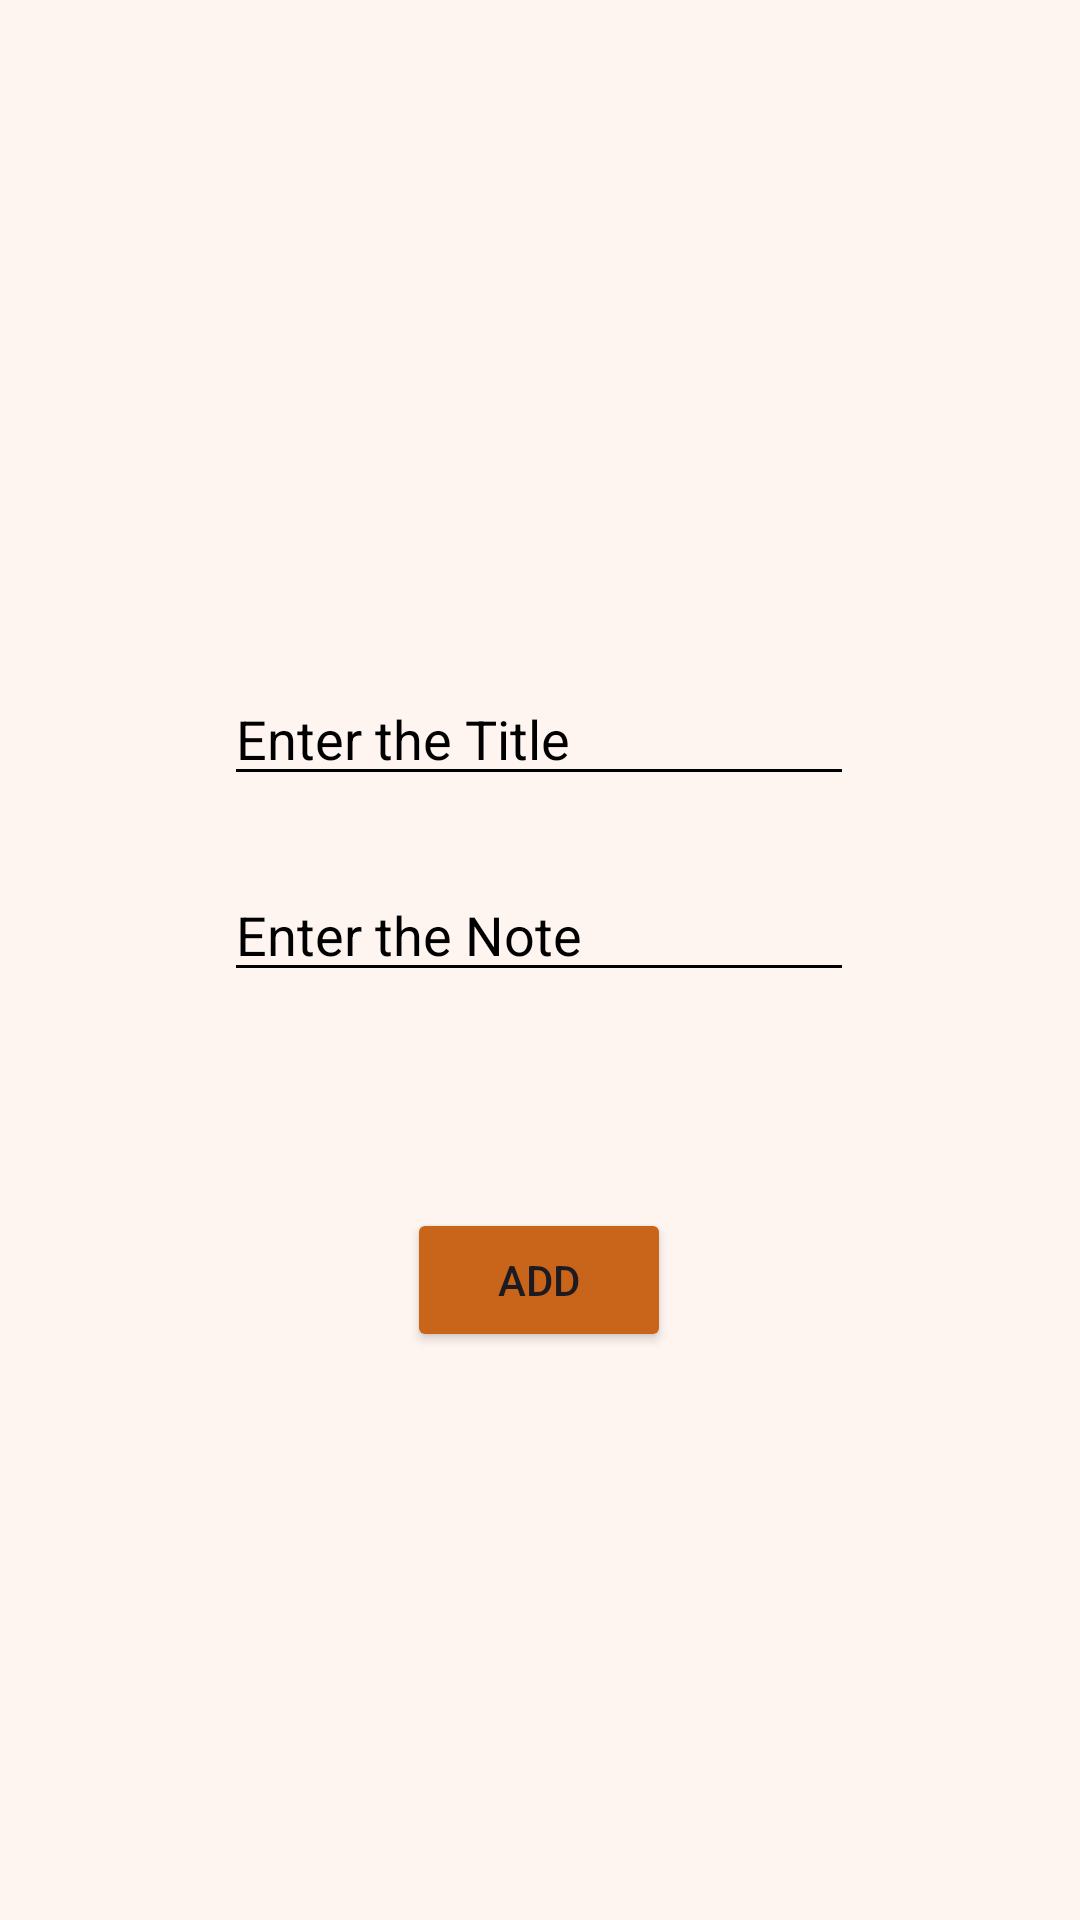

Android layout source for this screen:
<!-- AndroidManifest.xml: application theme Theme.ToDoLIst -->
<!-- res/layout/activity_data_insert.xml -->
<?xml version="1.0" encoding="utf-8"?>
<androidx.constraintlayout.widget.ConstraintLayout xmlns:android="http://schemas.android.com/apk/res/android"
    xmlns:app="http://schemas.android.com/apk/res-auto"
    xmlns:tools="http://schemas.android.com/tools"
    android:layout_width="match_parent"
    android:layout_height="match_parent"
    tools:context=".DataInsertActivity"
    android:background="#FEF5F0">

    <EditText
        android:id="@+id/title"
        android:layout_width="wrap_content"
        android:layout_height="wrap_content"
        android:layout_marginTop="224dp"
        android:ems="10"
        android:hint="Enter the Title"
        android:backgroundTint="@color/black"
        android:textColorHint="@color/black"
        android:inputType="text"
        app:layout_constraintEnd_toEndOf="parent"
        app:layout_constraintHorizontal_bias="0.497"
        app:layout_constraintStart_toStartOf="parent"
        app:layout_constraintTop_toTopOf="parent" />

    <EditText
        android:id="@+id/desc"
        android:layout_width="wrap_content"
        android:layout_height="wrap_content"
        android:layout_marginTop="24dp"
        android:ems="10"
        android:hint="Enter the Note"
        android:backgroundTint="@color/black"
        android:textColorHint="@color/black"
        android:inputType="text"
        app:layout_constraintEnd_toEndOf="@+id/title"
        app:layout_constraintHorizontal_bias="0.0"
        app:layout_constraintStart_toStartOf="@+id/title"
        app:layout_constraintTop_toBottomOf="@+id/title" />

    <Button
        android:id="@+id/add"
        android:layout_width="wrap_content"
        android:layout_height="wrap_content"
        android:layout_marginTop="72dp"
        android:text="ADD"
        android:backgroundTint="#C8651B"
        android:textAllCaps="true"
        app:layout_constraintEnd_toEndOf="@+id/desc"
        app:layout_constraintStart_toStartOf="@+id/desc"
        app:layout_constraintTop_toBottomOf="@+id/desc" />
</androidx.constraintlayout.widget.ConstraintLayout>
<!-- resources referenced by this layout -->
<resources>
  <color name="black">#FF000000</color>
  <style name="Theme.ToDoLIst" parent="Base.Theme.ToDoLIst" />
  <style name="Base.Theme.ToDoLIst" parent="Theme.Material3.DayNight.NoActionBar">
          
          
          <item name="colorPrimary"> @color/action_bar_color</item>
  
          <item name="android:textColorHint">@color/black</item>
      </style>
  <color name="action_bar_color">#FF4081</color>
</resources>
